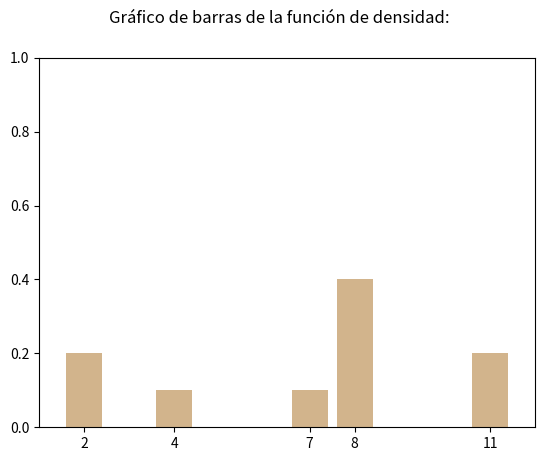

The matplotlib source for this figure: (Note: this script raises an exception after producing the figure.)
print('## ---- generic-python-chunk-0001') 
print(4/36)
print('## ---- generic-python-chunk-0002') 
# Definicion de la variable X. 
X = [[2, 1/5], [4, 1/10], [7, 1/10], [8, 2/5], [11, 1/5]]
print('## ---- generic-python-chunk-0003') 
# Calculo de la media. 
 
media = sum([x[0] * x[1] for x in X]) 
print("Media de X = {0:0.4f}".format(media)) 

print('## ---- generic-python-chunk-0004') 
import math as m
print('## ---- generic-python-chunk-0005') 
# Calculo de la varianza y desviacion tipica. 
 
varianza = sum([(x[0] - media)**2 * x[1] for x in X]) 
print("varianza = {0:0.4f}".format(varianza))
print('## ---- generic-python-chunk-0006') 
 
sigma = m.sqrt(varianza) 
print("desviacion tipica = {0:0.4f}".format(sigma)) 

print('## ---- generic-python-chunk-0007') 
import random as rnd 
rnd.seed(2016) 
n = 10000 
dado1 = [rnd.randrange(1, 7) for _ in range(0, n)] 
dado2 = [rnd.randrange(1, 7) for _ in range(0, n)] 
X = [dado1[_] + dado2[_] for _ in range(0, n)] 
W = [3 * x - 4 for x in X]
print('## ---- generic-python-chunk-0008') 
import numpy as np 
mediaW = np.mean(W) 
print("media de W= {0:0.4f}".format(mediaW))
print('## ---- generic-python-chunk-0009') 
V = [x**2 for x in X] 
mediaV = np.mean(V) 
print("media de V= {0:0.4f}".format(mediaV))
print('## ---- generic-python-chunk-0010') 
valoresX = range(2, 13) 
probabilidadesX = list(range(1,7)) + list(range(5, 0, -1)) 
probabilidadesX = [p/36 for p in probabilidadesX] 
muX = sum([valoresX[i] * probabilidadesX[i] for i in range(0, len(valoresX))]) 
print("Media de X = {0:0.4f}".format(muX)) 
varX = sum( [(valoresX[i] - muX)**2 * probabilidadesX[i] for i in range(0, len(valoresX))]) 
print("Varianza de X = {0:0.4f}".format(varX))
print('## ---- generic-python-chunk-0011') 
valoresV = [x**2 for x in valoresX] 
probabilidadesV = probabilidadesX 
muV = sum([valoresV[i] * probabilidadesV[i] for i in range(0, len(valoresV))]) 
print("Media de V = {0:0.4f}".format(muV))
print('## ---- generic-python-chunk-0012') 
print("varX ={0:0.4f}".format(varX)) 
print("muV - (muX)^2 ={0:0.4f}".format(muV - (muX)**2))
print('## ---- generic-python-chunk-0013') 
X = [[2, 1/5], [4, 1/10], [7, 1/10], [8, 2/5], [11, 1/5]] 
valoresX = [item[0] for item in X] 
probabilidadesX = [item[1] for item in X] 
print(probabilidadesX)
print('## ---- generic-python-chunk-0014') 
FdistX = np.cumsum(probabilidadesX).tolist() 
print(FdistX)
print('## ---- generic-python-chunk-0015') 
import matplotlib.pyplot as plt
print('## ---- generic-python-chunk-0016') 
# Gráfico de barras de la función de densidad. 
 
plt.suptitle("Gráfico de barras de la función de densidad:") 
plt.xticks(valoresX) 
plt.axis([min(valoresX) - 1,max(valoresX) + 1, 0, 1]) 
plt.bar(valoresX, probabilidadesX, color='tan', align='center') 

print('## ---- generic-python-chunk-0017') 
plt.savefig('../fig/Tut-04-py-01.png')
print('## ---- generic-python-chunk-0018') 
#   Reset gráfico. 
 
plt.figure() 

print('## ---- generic-python-chunk-0019') 
# Gráfico de escalera de la función de distribucion. 
 
plt.suptitle("Gráfico de escalera de la función de distribucion:") 
plt.xticks(valoresX) 
plt.step([min(valoresX) - 2] + valoresX + [max(valoresX) + 1], 
         [0] + FdistX + [1.00001], where='post', linewidth=4.0, color='red')
print('## ---- generic-python-chunk-0020') 
plt.savefig('../fig/Tut-04-py-02.png')
print('## ---- generic-python-chunk-0021') 
import math as m
print('## ---- generic-python-chunk-0022') 
def esCuadrado(n): 
  """ 
  Devuelve True si el entero n es un cuadrado perfecto y False en caso contrario.   
  """ 
  raiz = m.sqrt(n) 
  raizRedondeada = round(raiz) 
  if(raizRedondeada**2 == n): 
    return(True) 
  else: 
    return(False)
print('## ---- generic-python-chunk-0023') 
print(esCuadrado(9))
print('## ---- generic-python-chunk-0024') 
print(esCuadrado(7))
print('## ---- generic-python-chunk-0025') 
def esCuadrado(n): 
  """ 
  Devuelve True si el entero n es un cuadrado perfecto y False en caso contrario.   
  """ 
  raiz = m.sqrt(n) 
  raizRedondeada = round(raiz) 
  if(raizRedondeada**2 == n): 
    respuesta = True 
  else: 
    respuesta = False 
  return(respuesta)
print('## ---- generic-python-chunk-0026') 
# Importamos el módulo random e inicializamos el generador 
# de números pseudoaleatorios. 
import random as rnd 
rnd.seed(2016) 
# Elegimos el número de tiradas. 
n = 10000 
# Generamos los resultados de los dados. 
dado1 = [rnd.randrange(1, 7) for _ in range(0, n)] 
dado2 = [rnd.randrange(1, 7) for _ in range(0, n)] 
# Las correspondientes sumas. 
suma = [dado1[_] + dado2[_] for _ in range(0, n)] 
# Ahora hacemos la tabla de frecuencias absolutas de las sumas. 
import collections as cl 
sumaCounter = cl.Counter(suma) 
freqAbsolutaSuma = sumaCounter.most_common() 
freqAbsolutaSuma.sort() 
print(freqAbsolutaSuma) 
# Y la tabla de frecuencias relativas: 
freqRelativaSuma = [[item[0], item[1]/n] for item in freqAbsolutaSuma] 
print("frecuencias relativas de la suma=") 
print(freqRelativaSuma)
